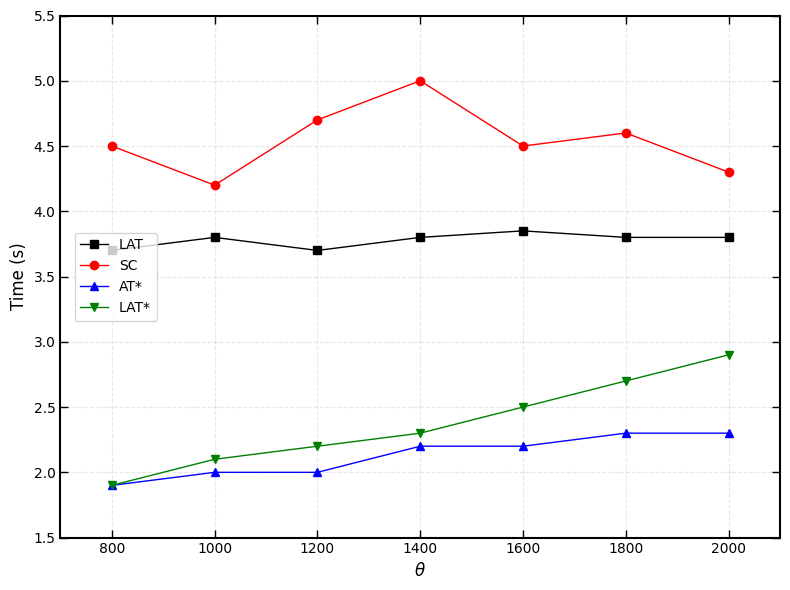

Source code (Python):
import matplotlib.pyplot as plt
import numpy as np

def create_custom_plot(data_dict, save_path=None):
    """
    创建自定义图表
    
    Args:
        data_dict: 包含各条线数据的字典
        save_path: 保存图片的路径（可选）
    """
    # 设置图表样式
    plt.style.use('default')
    fig, ax = plt.subplots(figsize=(8, 6))
    
    # 定义线条样式
    styles = {
        'LAT': {'color': 'black', 'marker': 's', 'label': 'LAT'},
        'SC': {'color': 'red', 'marker': 'o', 'label': 'SC'},
        'AT*': {'color': 'blue', 'marker': '^', 'label': 'AT*'},
        'LAT*': {'color': 'green', 'marker': 'v', 'label': 'LAT*'}
    }
    
    # 绘制每条线
    for name, style in styles.items():
        data = data_dict[name]
        ax.plot(data['x'], data['y'],
                color=style['color'],
                marker=style['marker'],
                label=style['label'],
                linewidth=1,
                markersize=6,
                linestyle='-',
                markerfacecolor=style['color'],
                markeredgecolor=style['color'])
    
    # 设置坐标轴范围
    ax.set_xlim(700, 2100)
    ax.set_ylim(1.5, 5.5)
    
    # 设置坐标轴标签
    ax.set_xlabel(r'$\theta$', fontsize=12)
    ax.set_ylabel('Time (s)', fontsize=12)
    
    # 设置刻度朝向内部
    ax.tick_params(direction='in', length=6, width=1, top=True, right=True)
    
    # 设置网格
    ax.grid(True, linestyle='--', alpha=0.3)
    
    # 加粗坐标轴线条
    for spine in ax.spines.values():
        spine.set_linewidth(1.5)
    
    # 添加图例
    ax.legend(loc='center left', bbox_to_anchor=(0.01, 0.5))
    
    # 调整布局
    plt.tight_layout()
    
    # 保存图片
    if save_path:
        plt.savefig(save_path, dpi=300, bbox_inches='tight')
    
    return fig

# 示例数据
example_data = {
    'LAT': {
        'x': [800, 1000, 1200, 1400, 1600, 1800, 2000],
        'y': [3.7, 3.8, 3.7, 3.8, 3.85, 3.8, 3.8]
    },
    'SC': {
        'x': [800, 1000, 1200, 1400, 1600, 1800, 2000],
        'y': [4.5, 4.2, 4.7, 5.0, 4.5, 4.6, 4.3]
    },
    'AT*': {
        'x': [800, 1000, 1200, 1400, 1600, 1800, 2000],
        'y': [1.9, 2.0, 2.0, 2.2, 2.2, 2.3, 2.3]
    },
    'LAT*': {
        'x': [800, 1000, 1200, 1400, 1600, 1800, 2000],
        'y': [1.9, 2.1, 2.2, 2.3, 2.5, 2.7, 2.9]
    }
}

# 创建图表并保存
fig = create_custom_plot(example_data, 'custom_plot.png')
plt.show()